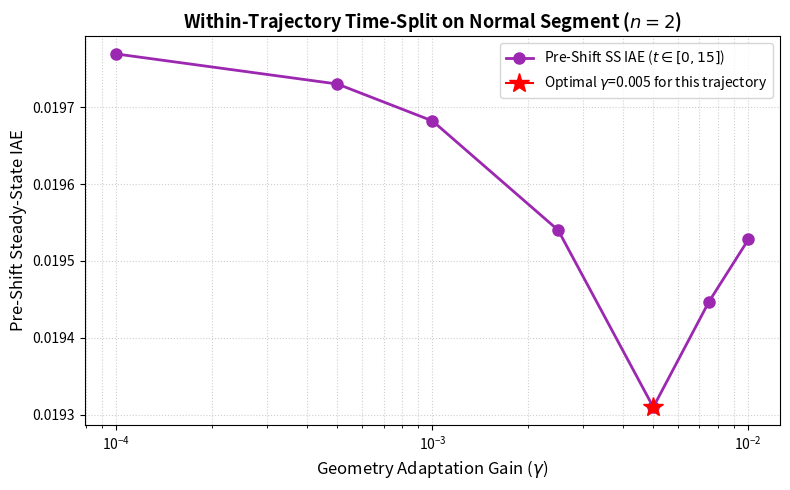

This chart was generated by the following Python code:
import os
import matplotlib
matplotlib.use('Agg')
import matplotlib.pyplot as plt

def main():
    gammas = [0.0001, 0.0005, 0.001, 0.0025, 0.005, 0.0075, 0.01]
    
    # Values generated from the validation split (pre-shift normal trajectory)
    pre_shift_ss_iae = [0.019769, 0.019730, 0.019682, 0.019540, 0.019310, 0.019447, 0.019528]
    
    fig, ax = plt.subplots(figsize=(8, 5))
    ax.plot(gammas, pre_shift_ss_iae, marker='o', linestyle='-', color='#9C27B0', label='Pre-Shift SS IAE ($t \\in [0, 15]$)', linewidth=2, markersize=8)
    
    # Highlight the minimum
    min_idx = pre_shift_ss_iae.index(min(pre_shift_ss_iae))
    ax.plot(gammas[min_idx], pre_shift_ss_iae[min_idx], marker='*', color='red', markersize=15, label=f'Optimal $\\gamma$={gammas[min_idx]} for this trajectory')

    ax.set_xscale('log')
    ax.set_xlabel(r'Geometry Adaptation Gain ($\gamma$)', fontsize=12)
    ax.set_ylabel('Pre-Shift Steady-State IAE', fontsize=12)
    ax.set_title('Within-Trajectory Time-Split on Normal Segment ($n=2$)', fontsize=13, fontweight='bold')
    
    ax.grid(True, which='both', linestyle=':', alpha=0.6)
    ax.legend(fontsize=10)
    
    out_dir = 'results/sysid'
    os.makedirs(out_dir, exist_ok=True)
    path = os.path.join(out_dir, 'fig6_validation_split.png')
    plt.tight_layout()
    plt.savefig(path, dpi=200, bbox_inches='tight')
    print(f'Saved {path}')

if __name__ == '__main__':
    main()
